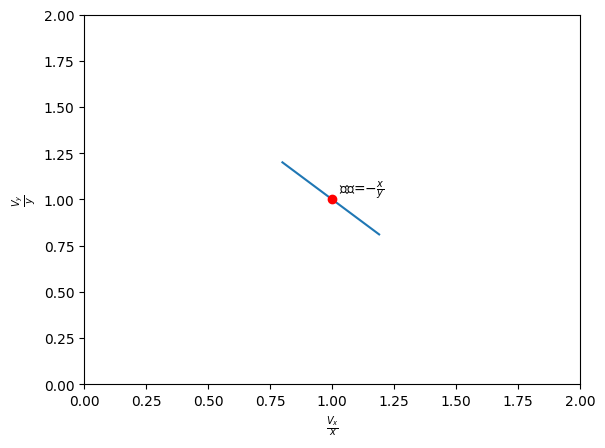

Source code (Python):
import matplotlib.pyplot as plt
import numpy as np

# 支持中文
plt.rcParams['font.sans-serif'] = ['SimHei']  # 用来正常显示中文标签
plt.rcParams['axes.unicode_minus'] = False  # 用来正常显示负号

plt.axis([0, 2, 0, 2])
x1 = np.arange(0.8, 1.2, 0.01)
y1 = 2 - x1
plt.plot(x1, y1)
plt.plot([1], [1], 'ro')
plt.annotate('斜率=$-\\frac{x}{y}$', xy=(1.03, 1.03))
plt.xlabel('$\\frac{V_x}{x}$')
plt.ylabel('$\\frac{V_y}{y}$')

plt.show()